Run: headless pygame with SDL's dummy video driver; simulated clock (each Clock.tick advances the game by its frame time, no real sleeping); random seed 0; keys injected as events and as key.get_pressed() state; no mouse input.
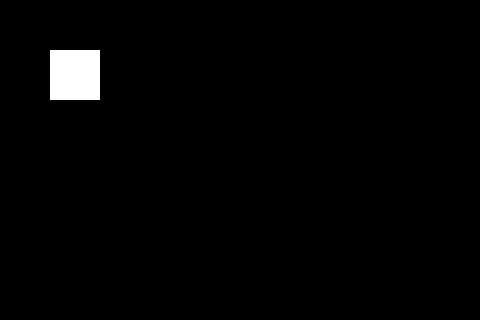
Frame 1 of 4 · flips 1–60 · no input
Frame 2 of 4 · flips 61–180 · tapped SPACE, RETURN · held RIGHT (→), D · screen unchanged from frame 1, image omitted
Frame 3 of 4 · flips 181–300 · held DOWN (↓), S · screen unchanged from frame 2, image omitted
Frame 4 of 4 · flips 301–420 · held LEFT (←), A, UP (↑), W · screen unchanged from frame 3, image omitted

The pygame program that drew these frames:

import pygame

BLACK = (0, 0, 0)
WHITE = (255, 255, 255)

pygame.init()

size = [480, 320] #RPi screen size
screen = pygame.display.set_mode(size)

pygame.display.set_mode(size, pygame.NOFRAME)

done = False

while not done:
    #initialization
    dimensions = [50, 50, 50, 50]
    
    #draw start
    pygame.draw.rect(screen, WHITE, dimensions)
    
    #draw end
    pygame.display.flip()
    
pygame.quit()
